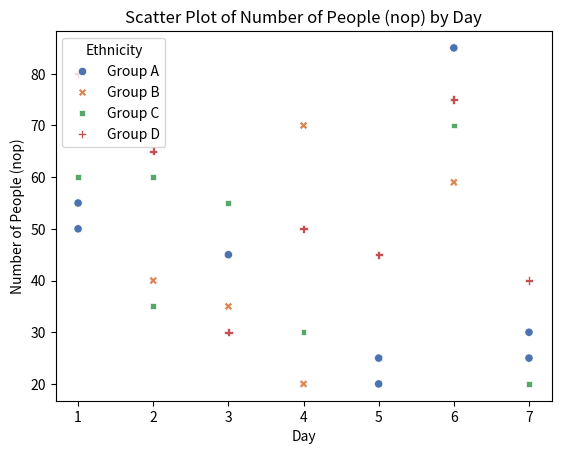

Generate this figure with matplotlib:
import matplotlib.pyplot as plt
import seaborn as sns
# Example data with 'Ethnicity' added
data = {
    "day": [
        1, 2, 3, 4, 5, 6, 7,
        1, 2, 3, 4, 5, 6, 7,
        1, 2, 3, 4, 5, 6, 7,
        1, 2, 3, 4, 5, 6, 7
    ],
    "nop": [
        50, 40, 45, 20, 20, 59, 25,
        60, 35, 55, 30, 25, 70, 20,
        80, 65, 30, 50, 45, 75, 40,
        55, 60, 35, 70, 25, 85, 30
    ],
    "Ethnicity": [
        "Group A", "Group B", "Group A", "Group B", "Group A", "Group B", "Group A",
        "Group C", "Group C", "Group C", "Group C", "Group C", "Group C", "Group C",
        "Group D", "Group D", "Group D", "Group D", "Group D", "Group D", "Group D",
        "Group A", "Group C", "Group B", "Group B", "Group A", "Group A", "Group A"
    ]
}

print(data)

# Create a scatter plot
sns.scatterplot(data=data, x="day", y="nop", hue="Ethnicity", style="Ethnicity", palette="deep")
plt.title("Scatter Plot of Number of People (nop) by Day")
plt.xlabel("Day")
plt.ylabel("Number of People (nop)")
plt.show()
"""x="day" and y="nop": Specifies the data columns for the x and y axes.
hue="Ethnicity": Colors the points based on the Ethnicity column.
style="Ethnicity": Differentiates groups with different marker styles.
palette="deep": Sets a color palette for better visualization.
Added Titles and Labels: To make the chart more informative."""
